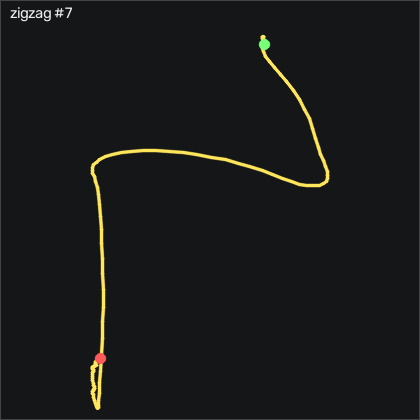

Data behind this chart, as committed beside it:
t_s, ax, ay, az, gx, gy, gz, seq
0.00000, -0.902, -0.219, 0.159, -2.815, -17.63, 3.171, 56957
0.01100, -0.882, -0.223, 0.166, -4.217, -18.15, 3.963, 56958
0.02000, -0.861, -0.228, 0.167, -5.65, -17.85, 4.695, 56959
0.03000, -0.847, -0.248, 0.174, -6.869, -17.14, 5.945, 56960
0.04000, -0.836, -0.272, 0.176, -7.693, -16.5, 7.957, 56961
0.05000, -0.811, -0.293, 0.173, -7.601, -16.02, 9.604, 56962
0.06000, -0.785, -0.319, 0.162, -6.717, -15.35, 9.695, 56963
0.07000, -0.771, -0.361, 0.134, -4.888, -14.13, 7.409, 56964
0.08000, -0.752, -0.412, 0.09500, -1.747, -13.03, 2.744, 56965
0.09000, -0.69, -0.445, 0.04800, 2.277, -12.69, -2.043, 56966
0.1, -0.587, -0.455, -0.01600, 5.996, -11.41, -6.707, 56967
0.11, -0.498, -0.448, -0.115, 7.978, -6.871, -13.35, 56968
0.12, -0.405, -0.464, -0.159, 5.539, 0.05042, -21.01, 56969
0.13, -0.317, -0.532, -0.187, 0.7532, 9.837, -30.64, 56970
0.141, -0.282, -0.659, -0.242, -3.882, 23.98, -41.95, 56971
0.15, -0.301, -0.787, -0.265, -6.656, 39.72, -50.21, 56972
0.16, -0.312, -0.963, -0.286, -7.51, 52.22, -57.38, 56973
0.17, -0.289, -1.17, -0.285, -4.095, 61.73, -64.48, 56974
0.181, -0.211, -1.397, -0.25, 5.143, 69.81, -69.21, 56975
0.19, -0.146, -1.577, -0.203, 22.03, 79.99, -70.98, 56976
0.2, -0.08200, -1.649, -0.211, 46.09, 93.25, -69.09, 56977
0.21, -0.00500, -1.607, -0.253, 73.74, 107.6, -64.73, 56978
0.22, -0.02100, -1.393, -0.288, 102, 125.3, -60.73, 56979
0.23, -0.09600, -1.027, -0.343, 125.3, 145, -60.03, 56980
0.24, -0.196, -0.665, -0.395, 136.6, 163.7, -65.85, 56981
0.25, -0.409, -0.315, -0.41, 136.5, 181.2, -69.21, 56982
0.26, -0.62, -0.00300, -0.43, 130.1, 194.3, -72.35, 56983
0.27, -0.862, 0.16, -0.476, 115.6, 203.3, -73.08, 56984
0.28, -1.203, 0.191, -0.506, 96.73, 209.7, -72.53, 56985
0.29, -1.548, 0.128, -0.453, 78.83, 210.3, -72.32, 56986
0.3, -1.839, 0.03900, -0.4, 64.5, 200.2, -65.46, 56987
0.311, -1.998, 0.00100, -0.339, 54.93, 181.5, -49.91, 56988
0.32, -2.047, 0.00900, -0.295, 49.41, 158.6, -34.67, 56989
0.33, -2.055, 0.08800, -0.26, 46.91, 137.4, -27.53, 56990
0.34, -2.03, 0.299, -0.237, 43.89, 118.2, -27.32, 56991
0.351, -2.002, 0.53, -0.218, 35.33, 100.9, -31.13, 56992
0.36, -1.97, 0.731, -0.18, 19.2, 85.17, -36.13, 56993
0.37, -1.948, 0.946, -0.159, -2.205, 71.85, -41.65, 56994
0.38, -1.93, 1.148, -0.108, -28.36, 58.65, -50.76, 56995
0.39, -1.92, 1.211, -0.03500, -60.04, 45.66, -58.48, 56996
0.4, -1.949, 1.125, 0.03900, -92.78, 31.61, -60.21, 56997
0.41, -1.934, 0.99, 0.101, -121.1, 13.86, -55.67, 56998
0.42, -1.845, 0.853, 0.129, -142.9, -7.145, -49.12, 56999
0.43, -1.719, 0.769, 0.113, -158.9, -28.06, -44.54, 57000
0.44, -1.545, 0.79, 0.04500, -172.2, -48.55, -45.24, 57001
0.45, -1.262, 0.85, -0.04800, -186.8, -68.06, -47.71, 57002
0.46, -0.988, 0.836, -0.147, -204.4, -80.99, -47.23, 57003
0.47, -0.768, 0.809, -0.247, -223.5, -84.31, -42.07, 57004
0.481, -0.576, 0.77, -0.377, -243.1, -83.36, -34.79, 57005
0.49, -0.413, 0.647, -0.511, -261.9, -78.85, -33.14, 57006
0.5, -0.31, 0.447, -0.636, -278, -70.68, -37.81, 57007
0.51, -0.226, 0.172, -0.749, -290.7, -61.17, -43.17, 57008
0.521, -0.171, -0.113, -0.897, -298.1, -51.17, -46.86, 57009
0.53, -0.126, -0.428, -1.098, -299.4, -40.44, -52.01, 57010
0.54, -0.01800, -0.735, -1.219, -296, -30.68, -56.65, 57011
0.55, 0.05300, -1.095, -1.291, -287, -17.72, -57.74, 57012
0.56, 0.04000, -1.427, -1.358, -269.7, -0.8036, -58.63, 57013
0.57, -0.02800, -1.675, -1.396, -245.2, 16.42, -58.54, 57014
0.58, -0.05200, -1.879, -1.425, -217, 28.65, -50.88, 57015
0.59, -0.04000, -2.035, -1.446, -186.1, 38.01, -38.42, 57016
... 82 more rows
